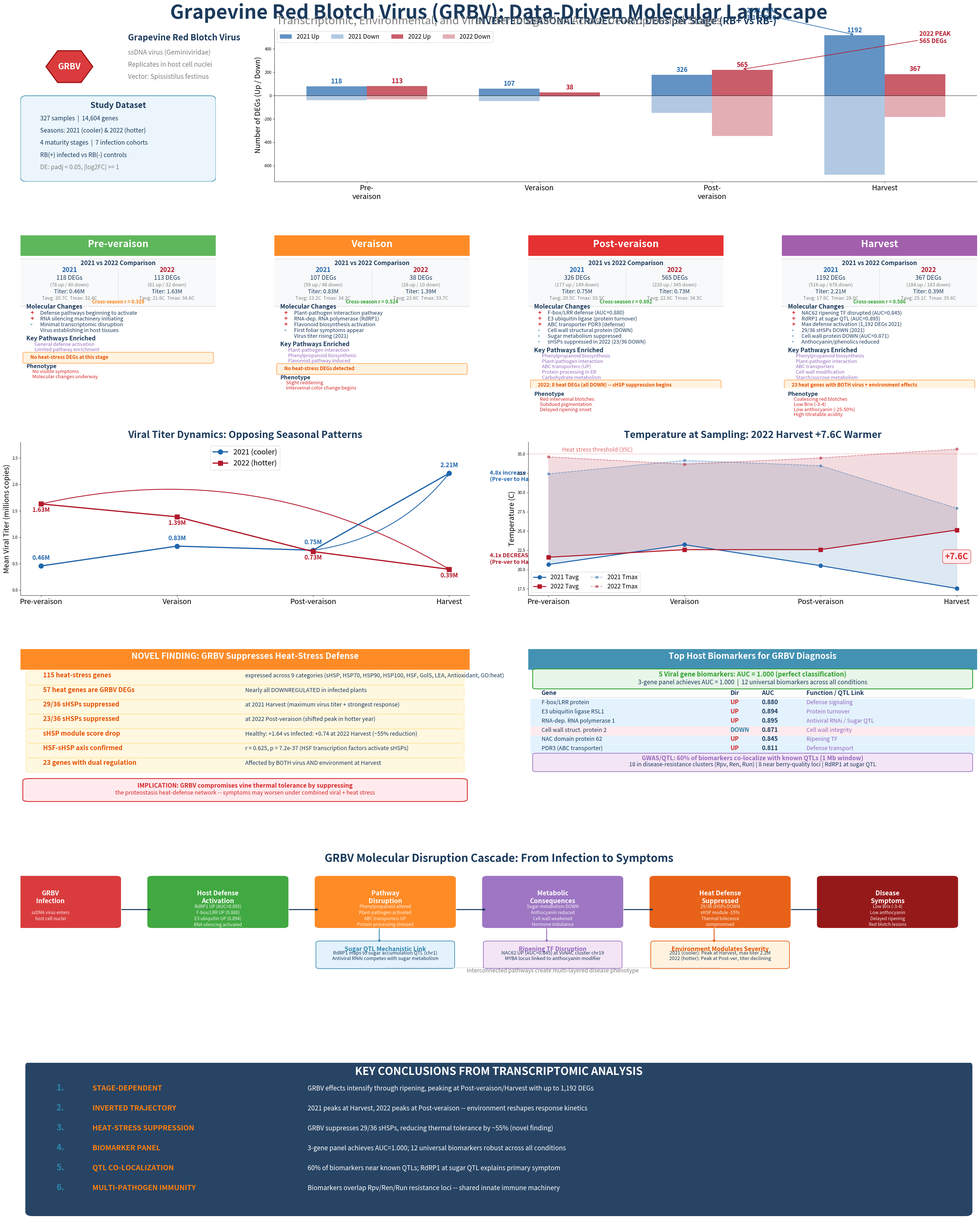

Write the Python code that produced this figure. (Note: this script raises an exception after producing the figure.)
#!/usr/bin/env python3
"""
GRBV Biology Diagram — Data-Driven Infographic
Comprehensive visualization of GRBV infection effects across developmental stages,
based on actual transcriptomics, viral titer, and environmental data.
"""

import matplotlib
matplotlib.use('Agg')
import matplotlib.pyplot as plt
import matplotlib.patches as mpatches
from matplotlib.patches import FancyBboxPatch, FancyArrowPatch, Arc, Circle, Wedge
from matplotlib.lines import Line2D
import matplotlib.patheffects as pe
import numpy as np

# ============================================================
# DATA (exact values from analysis)
# ============================================================
stages = ['Pre-veraison', 'Veraison', 'Post-veraison', 'Harvest']

data_2021 = {
    'Pre-veraison':  {'date': 'Aug 2', 'Tavg': 20.66, 'Tmax': 32.43, 'titer': 456885,
                      'DEGs': 118, 'up': 78, 'down': 40, 'heat_DEGs': 0},
    'Veraison':      {'date': 'Aug 16', 'Tavg': 23.23, 'Tmax': 34.18, 'titer': 831813,
                      'DEGs': 107, 'up': 59, 'down': 48, 'heat_DEGs': 0},
    'Post-veraison': {'date': 'Sep 9', 'Tavg': 20.50, 'Tmax': 33.48, 'titer': 754656,
                      'DEGs': 326, 'up': 177, 'down': 149, 'heat_DEGs': 0},
    'Harvest':       {'date': 'Sep 21', 'Tavg': 17.55, 'Tmax': 27.96, 'titer': 2210531,
                      'DEGs': 1192, 'up': 516, 'down': 676, 'heat_DEGs': 0},
}

data_2022 = {
    'Pre-veraison':  {'date': 'Jul 28', 'Tavg': 21.60, 'Tmax': 34.63, 'titer': 1629971,
                      'DEGs': 113, 'up': 81, 'down': 32, 'heat_DEGs': 0},
    'Veraison':      {'date': 'Aug 9', 'Tavg': 22.58, 'Tmax': 33.68, 'titer': 1386813,
                      'DEGs': 38, 'up': 28, 'down': 10, 'heat_DEGs': 0},
    'Post-veraison': {'date': 'Aug 24', 'Tavg': 22.59, 'Tmax': 34.50, 'titer': 728816,
                      'DEGs': 565, 'up': 220, 'down': 345, 'heat_DEGs': 8},
    'Harvest':       {'date': 'Sep 13', 'Tavg': 25.13, 'Tmax': 35.64, 'titer': 393267,
                      'DEGs': 367, 'up': 184, 'down': 183, 'heat_DEGs': 13},
}

cross_season_r = {'Pre-veraison': 0.329, 'Veraison': 0.524,
                  'Post-veraison': 0.692, 'Harvest': 0.586}

# Heat stress from heat_stress_signatures.py
heat_stress_summary = {
    'total_heat_genes': 115,
    'sHSPs_down_2021_Harvest': '29/36',
    'sHSPs_down_2022_PostVer': '23/36',
    'sHSP_module_healthy_2022H': '+1.64',
    'sHSP_module_infected_2022H': '+0.74',
    'HSF_sHSP_corr': 'r=0.625',
    'genes_both_virus_env_Harvest': 23,
}

biomarkers = [
    ('F-box/LRR protein', 'UP', 0.880, 'Defense signaling'),
    ('E3 ubiquitin ligase RSL1', 'UP', 0.894, 'Protein turnover'),
    ('RNA-dep. RNA polymerase 1', 'UP', 0.895, 'Antiviral RNAi / Sugar QTL'),
    ('Cell wall struct. protein 2', 'DOWN', 0.871, 'Cell wall integrity'),
    ('NAC domain protein 62', 'UP', 0.845, 'Ripening TF'),
    ('PDR3 (ABC transporter)', 'UP', 0.811, 'Defense transport'),
]

# ============================================================
# COLOR PALETTE
# ============================================================
C_DARK = '#1B3A5C'
C_BLUE = '#2E86AB'
C_RED = '#D62728'
C_GREEN = '#2CA02C'
C_ORANGE = '#FF7F0E'
C_PURPLE = '#9467BD'
C_TEAL = '#17BECF'
C_PINK = '#E377C2'
C_GOLD = '#BCBD22'
C_GRAY = '#7F7F7F'
C_LGRAY = '#D0D0D0'
C_VLGRAY = '#F5F5F5'

stage_colors = {
    'Pre-veraison': '#4DAF4A',
    'Veraison': '#FF7F0E',
    'Post-veraison': '#E41A1C',
    'Harvest': '#984EA3',
}
season_colors = {'2021': '#2166AC', '2022': '#B2182B'}

# ============================================================
# FIGURE SETUP
# ============================================================
fig = plt.figure(figsize=(36, 44))
fig.patch.set_facecolor('white')

# Main title
fig.text(0.5, 0.975, 'Grapevine Red Blotch Virus (GRBV): Data-Driven Molecular Landscape',
         fontsize=48, fontweight='bold', ha='center', va='top', color=C_DARK,
         fontfamily='sans-serif')
fig.text(0.5, 0.965, 'Transcriptomic, Environmental, and Viral Titer Integration Across Developmental Stages',
         fontsize=27, ha='center', va='top', color=C_GRAY, fontfamily='sans-serif')

# ============================================================
# PANEL LAYOUT (GridSpec)
# ============================================================
from matplotlib.gridspec import GridSpec
gs_main = GridSpec(6, 4, figure=fig, hspace=0.35, wspace=0.3,
                   left=0.04, right=0.96, top=0.955, bottom=0.02)

# ============================================================
# PANEL 1: Central GRBV Information (top-left)
# ============================================================
ax_info = fig.add_subplot(gs_main[0, 0])
ax_info.set_xlim(0, 10)
ax_info.set_ylim(0, 10)
ax_info.axis('off')

# Virus icon (hexagon)
hex_x = 2.5
hex_y = 7.5
hex_r = 1.2
angles = np.linspace(0, 2 * np.pi, 7)
hex_pts = np.column_stack([hex_x + hex_r * np.cos(angles), hex_y + hex_r * np.sin(angles)])
virus_hex = plt.Polygon(hex_pts, closed=True, facecolor=C_RED, edgecolor='#8B0000',
                         linewidth=2.5, alpha=0.9, zorder=5)
ax_info.add_patch(virus_hex)
ax_info.text(hex_x, hex_y, 'GRBV', fontsize=21, fontweight='bold', color='white',
             ha='center', va='center', zorder=6)

ax_info.text(5.5, 9.2, 'Grapevine Red Blotch Virus', fontsize=21, fontweight='bold', color=C_DARK)
ax_info.text(5.5, 8.3, 'ssDNA virus (Geminiviridae)', fontsize=16, color=C_GRAY)
ax_info.text(5.5, 7.5, 'Replicates in host cell nuclei', fontsize=16, color=C_GRAY)
ax_info.text(5.5, 6.7, 'Vector: Spissistilus festinus', fontsize=16, color=C_GRAY, style='italic')

# Dataset box
rect = FancyBboxPatch((0.3, 0.3), 9.4, 5.0, boxstyle="round,pad=0.3",
                        facecolor='#EBF5FB', edgecolor=C_BLUE, linewidth=1.5)
ax_info.add_patch(rect)
ax_info.text(5, 4.8, 'Study Dataset', fontsize=20, fontweight='bold', color=C_DARK, ha='center')
ax_info.text(1, 4.0, '327 samples  |  14,604 genes', fontsize=15, color=C_DARK)
ax_info.text(1, 3.2, 'Seasons: 2021 (cooler) & 2022 (hotter)', fontsize=15, color=C_DARK)
ax_info.text(1, 2.4, '4 maturity stages  |  7 infection cohorts', fontsize=15, color=C_DARK)
ax_info.text(1, 1.6, 'RB(+) infected vs RB(-) controls', fontsize=15, color=C_DARK)
ax_info.text(1, 0.8, 'DE: padj < 0.05, |log2FC| >= 1', fontsize=15, color=C_GRAY)

# ============================================================
# PANEL 2: DEG Trajectory (top, center-right, spanning 3 cols)
# ============================================================
ax_deg = fig.add_subplot(gs_main[0, 1:])
x_pos = np.arange(4)
width = 0.35

# 2021
bars_21_up = ax_deg.bar(x_pos - width/2, [data_2021[s]['up'] for s in stages],
                         width, label='2021 Up', color=season_colors['2021'], alpha=0.7)
bars_21_dn = ax_deg.bar(x_pos - width/2, [-data_2021[s]['down'] for s in stages],
                         width, label='2021 Down', color=season_colors['2021'], alpha=0.35)

# 2022
bars_22_up = ax_deg.bar(x_pos + width/2, [data_2022[s]['up'] for s in stages],
                         width, label='2022 Up', color=season_colors['2022'], alpha=0.7)
bars_22_dn = ax_deg.bar(x_pos + width/2, [-data_2022[s]['down'] for s in stages],
                         width, label='2022 Down', color=season_colors['2022'], alpha=0.35)

# Total DEG labels
for i, s in enumerate(stages):
    ax_deg.text(i - width/2, data_2021[s]['up'] + 25,
                f"{data_2021[s]['DEGs']}", fontsize=16, fontweight='bold',
                ha='center', color=season_colors['2021'])
    ax_deg.text(i + width/2, data_2022[s]['up'] + 25,
                f"{data_2022[s]['DEGs']}", fontsize=16, fontweight='bold',
                ha='center', color=season_colors['2022'])

# Highlight peaks
ax_deg.annotate('2021 PEAK\n1,192 DEGs', xy=(3 - width/2, 520), xytext=(2.2, 650),
                fontsize=15, fontweight='bold', color=season_colors['2021'],
                arrowprops=dict(arrowstyle='->', color=season_colors['2021'], lw=1.5))
ax_deg.annotate('2022 PEAK\n565 DEGs', xy=(2 + width/2, 225), xytext=(3.2, 450),
                fontsize=15, fontweight='bold', color=season_colors['2022'],
                arrowprops=dict(arrowstyle='->', color=season_colors['2022'], lw=1.5))

ax_deg.axhline(0, color='black', linewidth=0.8)
ax_deg.set_xticks(x_pos)
ax_deg.set_xticklabels([s.replace('-', '-\n') for s in stages], fontsize=18)
ax_deg.set_ylabel('Number of DEGs (Up / Down)', fontsize=18)
ax_deg.set_title('INVERTED SEASONAL TRAJECTORY: DEGs per Stage (RB+ vs RB-)',
                  fontsize=24, fontweight='bold', color=C_DARK, pad=10)
ax_deg.legend(fontsize=15, ncol=4, loc='upper left')
ax_deg.spines['top'].set_visible(False)
ax_deg.spines['right'].set_visible(False)

# ============================================================
# PANELS 3-6: FOUR STAGE DETAIL BOXES (Row 1-2)
# ============================================================
def draw_stage_panel(ax, stage, d21, d22, pathways, molecular_changes, symptoms, heat_info, color):
    ax.set_xlim(0, 10)
    ax.set_ylim(0, 10)
    ax.axis('off')

    # Title bar
    rect = FancyBboxPatch((0, 8.8), 10, 1.2, boxstyle="round,pad=0.15",
                            facecolor=color, edgecolor='none', alpha=0.9)
    ax.add_patch(rect)
    ax.text(5, 9.4, stage, fontsize=24, fontweight='bold', color='white', ha='center', va='center')

    y = 8.4

    # Season comparison box
    rect2 = FancyBboxPatch((0.1, 5.5), 9.8, 2.8, boxstyle="round,pad=0.15",
                             facecolor='#F8F9FA', edgecolor=C_LGRAY, linewidth=1)
    ax.add_patch(rect2)

    ax.text(5, 8.05, '2021 vs 2022 Comparison', fontsize=15, fontweight='bold',
            color=C_DARK, ha='center')

    # 2021 column
    ax.text(2.5, 7.6, '2021', fontsize=16, fontweight='bold', color=season_colors['2021'], ha='center')
    ax.text(2.5, 7.1, f"{d21['DEGs']} DEGs", fontsize=15, color=C_DARK, ha='center')
    ax.text(2.5, 6.65, f"({d21['up']} up / {d21['down']} down)", fontsize=12, color=C_GRAY, ha='center')
    ax.text(2.5, 6.2, f"Titer: {d21['titer']/1e6:.2f}M", fontsize=14, color=C_DARK, ha='center')
    ax.text(2.5, 5.8, f"Tavg: {d21['Tavg']:.1f}C  Tmax: {d21['Tmax']:.1f}C",
            fontsize=12, color=C_GRAY, ha='center')

    # Divider
    ax.plot([5, 5], [5.7, 7.8], color=C_LGRAY, linewidth=1, linestyle='--')

    # 2022 column
    ax.text(7.5, 7.6, '2022', fontsize=16, fontweight='bold', color=season_colors['2022'], ha='center')
    ax.text(7.5, 7.1, f"{d22['DEGs']} DEGs", fontsize=15, color=C_DARK, ha='center')
    ax.text(7.5, 6.65, f"({d22['up']} up / {d22['down']} down)", fontsize=12, color=C_GRAY, ha='center')
    ax.text(7.5, 6.2, f"Titer: {d22['titer']/1e6:.2f}M", fontsize=14, color=C_DARK, ha='center')
    ax.text(7.5, 5.8, f"Tavg: {d22['Tavg']:.1f}C  Tmax: {d22['Tmax']:.1f}C",
            fontsize=12, color=C_GRAY, ha='center')

    # Cross-season r
    r_val = cross_season_r[stage]
    r_color = C_GREEN if r_val > 0.5 else C_ORANGE if r_val > 0.3 else C_RED
    ax.text(5, 5.55, f"Cross-season r = {r_val:.3f}", fontsize=12, fontweight='bold',
            color=r_color, ha='center', style='italic')

    # Molecular changes
    y = 5.2
    ax.text(0.3, y, 'Molecular Changes', fontsize=15, fontweight='bold', color=C_DARK)
    for change in molecular_changes:
        y -= 0.38
        direction = change[0]
        text = change[1:]
        d_color = C_RED if direction == '+' else C_BLUE if direction == '-' else C_GRAY
        ax.text(0.5, y, direction, fontsize=15, fontweight='bold', color=d_color)
        ax.text(1.0, y, text, fontsize=13, color=C_DARK)

    # Pathways box
    y -= 0.55
    ax.text(0.3, y, 'Key Pathways Enriched', fontsize=15, fontweight='bold', color=C_DARK)
    for pw in pathways:
        y -= 0.35
        ax.text(0.6, y, '  ' + pw, fontsize=12, color=C_PURPLE)

    # Heat stress info
    if heat_info:
        y -= 0.55
        rect_h = FancyBboxPatch((0.2, y - 0.15), 9.6, 0.55, boxstyle="round,pad=0.08",
                                  facecolor='#FFF3E0', edgecolor=C_ORANGE, linewidth=1)
        ax.add_patch(rect_h)
        ax.text(0.5, y + 0.05, heat_info, fontsize=12, fontweight='bold', color='#E65100')

    # Symptoms
    if symptoms:
        y -= 0.55
        ax.text(0.3, y, 'Phenotype', fontsize=14, fontweight='bold', color=C_DARK)
        for sym in symptoms:
            y -= 0.33
            ax.text(0.6, y, sym, fontsize=12, color=C_RED)


# Stage 1: Pre-veraison
ax_s1 = fig.add_subplot(gs_main[1, 0])
draw_stage_panel(ax_s1, 'Pre-veraison', data_2021['Pre-veraison'], data_2022['Pre-veraison'],
    pathways=['General defense activation', 'Limited pathway enrichment'],
    molecular_changes=[
        '+Defense pathways beginning to activate',
        '+RNA silencing machinery initiating',
        '-Minimal transcriptomic disruption',
        ' Virus establishing in host tissues',
    ],
    symptoms=['No visible symptoms', 'Molecular changes underway'],
    heat_info='No heat-stress DEGs at this stage',
    color=stage_colors['Pre-veraison'])

# Stage 2: Veraison
ax_s2 = fig.add_subplot(gs_main[1, 1])
draw_stage_panel(ax_s2, 'Veraison', data_2021['Veraison'], data_2022['Veraison'],
    pathways=['Plant-pathogen interaction', 'Phenylpropanoid biosynthesis', 'Flavonoid pathway induced'],
    molecular_changes=[
        '+Plant-pathogen interaction pathway',
        '+RNA-dep. RNA polymerase (RdRP1)',
        '+Flavonoid biosynthesis activation',
        '-First foliar symptoms appear',
        ' Virus titer rising (2021)',
    ],
    symptoms=['Slight reddening', 'Interveinal color change begins'],
    heat_info='No heat-stress DEGs detected',
    color=stage_colors['Veraison'])

# Stage 3: Post-veraison
ax_s3 = fig.add_subplot(gs_main[1, 2])
draw_stage_panel(ax_s3, 'Post-veraison', data_2021['Post-veraison'], data_2022['Post-veraison'],
    pathways=['Phenylpropanoid biosynthesis', 'Plant-pathogen interaction',
             'ABC transporters (UP)', 'Protein processing in ER', 'Carbohydrate metabolism'],
    molecular_changes=[
        '+F-box/LRR defense (AUC=0.880)',
        '+E3 ubiquitin ligase (protein turnover)',
        '+ABC transporter PDR3 (defense)',
        '-Cell wall structural protein (DOWN)',
        '-Sugar metabolism suppressed',
        '-sHSPs suppressed in 2022 (23/36 DOWN)',
    ],
    symptoms=['Red interveinal blotches', 'Subdued pigmentation',
             'Delayed ripening onset'],
    heat_info='2022: 8 heat DEGs (all DOWN) -- sHSP suppression begins',
    color=stage_colors['Post-veraison'])

# Stage 4: Harvest
ax_s4 = fig.add_subplot(gs_main[1, 3])
draw_stage_panel(ax_s4, 'Harvest', data_2021['Harvest'], data_2022['Harvest'],
    pathways=['Phenylpropanoid biosynthesis', 'Plant-pathogen interaction',
             'ABC transporters', 'Cell wall modification', 'Starch/sucrose metabolism'],
    molecular_changes=[
        '+NAC62 ripening TF disrupted (AUC=0.845)',
        '+RdRP1 at sugar QTL (AUC=0.895)',
        '+Max defense activation (1,192 DEGs 2021)',
        '-29/36 sHSPs DOWN (2021)',
        '-Cell wall protein DOWN (AUC=0.871)',
        '-Anthocyanin/phenolics reduced',
    ],
    symptoms=['Coalescing red blotches', 'Low Brix (-3-4)',
             'Low anthocyanin (-25-50%)', 'High titratable acidity'],
    heat_info='23 heat genes with BOTH virus + environment effects',
    color=stage_colors['Harvest'])

# ============================================================
# PANEL: VIRAL TITER DYNAMICS (Row 2, left half)
# ============================================================
ax_titer = fig.add_subplot(gs_main[2, :2])

x = np.arange(4)
titer_21 = [data_2021[s]['titer']/1e6 for s in stages]
titer_22 = [data_2022[s]['titer']/1e6 for s in stages]

ax_titer.plot(x, titer_21, 'o-', color=season_colors['2021'], linewidth=3, markersize=12,
              label='2021 (cooler)', zorder=5)
ax_titer.plot(x, titer_22, 's-', color=season_colors['2022'], linewidth=3, markersize=12,
              label='2022 (hotter)', zorder=5)

for i, s in enumerate(stages):
    ax_titer.annotate(f'{titer_21[i]:.2f}M', (i, titer_21[i]),
                       textcoords="offset points", xytext=(0, 15),
                       fontsize=15, fontweight='bold', color=season_colors['2021'], ha='center')
    ax_titer.annotate(f'{titer_22[i]:.2f}M', (i, titer_22[i]),
                       textcoords="offset points", xytext=(0, -20),
                       fontsize=15, fontweight='bold', color=season_colors['2022'], ha='center')

# Arrows showing direction
ax_titer.annotate('', xy=(3, titer_21[3]), xytext=(2, titer_21[2]),
                   arrowprops=dict(arrowstyle='->', color=season_colors['2021'],
                                   lw=2, connectionstyle='arc3,rad=0.2'))
ax_titer.annotate('', xy=(3, titer_22[3]), xytext=(0, titer_22[0]),
                   arrowprops=dict(arrowstyle='->', color=season_colors['2022'],
                                   lw=2, connectionstyle='arc3,rad=-0.2'))

ax_titer.text(3.3, titer_21[3] - 0.15, '4.8x increase\n(Pre-ver to Harvest)',
              fontsize=14, color=season_colors['2021'], fontweight='bold')
ax_titer.text(3.3, titer_22[3] + 0.1, '4.1x DECREASE\n(Pre-ver to Harvest)',
              fontsize=14, color=season_colors['2022'], fontweight='bold')

ax_titer.set_xticks(x)
ax_titer.set_xticklabels(stages, fontsize=18)
ax_titer.set_ylabel('Mean Viral Titer (millions copies)', fontsize=18)
ax_titer.set_title('Viral Titer Dynamics: Opposing Seasonal Patterns',
                    fontsize=24, fontweight='bold', color=C_DARK, pad=10)
ax_titer.legend(fontsize=18, loc='upper center')
ax_titer.spines['top'].set_visible(False)
ax_titer.spines['right'].set_visible(False)
ax_titer.set_ylim(-0.1, 2.8)

# ============================================================
# PANEL: TEMPERATURE OVERLAY (Row 2, right half)
# ============================================================
ax_temp = fig.add_subplot(gs_main[2, 2:])

tavg_21 = [data_2021[s]['Tavg'] for s in stages]
tavg_22 = [data_2022[s]['Tavg'] for s in stages]
tmax_21 = [data_2021[s]['Tmax'] for s in stages]
tmax_22 = [data_2022[s]['Tmax'] for s in stages]

ax_temp.fill_between(x, tavg_21, tmax_21, alpha=0.15, color=season_colors['2021'])
ax_temp.fill_between(x, tavg_22, tmax_22, alpha=0.15, color=season_colors['2022'])
ax_temp.plot(x, tavg_21, 'o-', color=season_colors['2021'], linewidth=2.5, markersize=10, label='2021 Tavg')
ax_temp.plot(x, tavg_22, 's-', color=season_colors['2022'], linewidth=2.5, markersize=10, label='2022 Tavg')
ax_temp.plot(x, tmax_21, 'o--', color=season_colors['2021'], linewidth=1.5, markersize=6, alpha=0.5, label='2021 Tmax')
ax_temp.plot(x, tmax_22, 's--', color=season_colors['2022'], linewidth=1.5, markersize=6, alpha=0.5, label='2022 Tmax')

# Highlight Harvest temperature difference
ax_temp.annotate(f'+{tavg_22[3]-tavg_21[3]:.1f}C', xy=(3, (tavg_21[3]+tavg_22[3])/2),
                 fontsize=21, fontweight='bold', color=C_RED, ha='center',
                 bbox=dict(boxstyle='round,pad=0.3', facecolor='#FFEBEE', edgecolor=C_RED))

# 35C heat stress threshold
ax_temp.axhline(35, color=C_RED, linestyle=':', linewidth=1.5, alpha=0.6)
ax_temp.text(0.1, 35.3, 'Heat stress threshold (35C)', fontsize=14, color=C_RED, alpha=0.7)

ax_temp.set_xticks(x)
ax_temp.set_xticklabels(stages, fontsize=18)
ax_temp.set_ylabel('Temperature (C)', fontsize=18)
ax_temp.set_title('Temperature at Sampling: 2022 Harvest +7.6C Warmer',
                    fontsize=24, fontweight='bold', color=C_DARK, pad=10)
ax_temp.legend(fontsize=15, ncol=2)
ax_temp.spines['top'].set_visible(False)
ax_temp.spines['right'].set_visible(False)

# ============================================================
# PANEL: HEAT-STRESS SUPPRESSION (Row 3, left half)
# ============================================================
ax_heat = fig.add_subplot(gs_main[3, :2])
ax_heat.set_xlim(0, 10)
ax_heat.set_ylim(0, 10)
ax_heat.axis('off')

# Title
rect_t = FancyBboxPatch((0, 8.8), 10, 1.2, boxstyle="round,pad=0.15",
                          facecolor=C_ORANGE, edgecolor='none', alpha=0.9)
ax_heat.add_patch(rect_t)
ax_heat.text(5, 9.35, 'NOVEL FINDING: GRBV Suppresses Heat-Stress Defense',
             fontsize=21, fontweight='bold', color='white', ha='center')

# Content
y = 8.3
items = [
    ('115 heat-stress genes', 'expressed across 9 categories (sHSP, HSP70, HSP90, HSP100, HSF, GolS, LEA, Antioxidant, GO:heat)'),
    ('57 heat genes are GRBV DEGs', 'Nearly all DOWNREGULATED in infected plants'),
    ('29/36 sHSPs suppressed', 'at 2021 Harvest (maximum virus titer + strongest response)'),
    ('23/36 sHSPs suppressed', 'at 2022 Post-veraison (shifted peak in hotter year)'),
    ('sHSP module score drop', 'Healthy: +1.64 vs Infected: +0.74 at 2022 Harvest (~55% reduction)'),
    ('HSF-sHSP axis confirmed', 'r = 0.625, p = 7.2e-37 (HSF transcription factors activate sHSPs)'),
    ('23 genes with dual regulation', 'Affected by BOTH virus AND environment at Harvest'),
]

for num_str, detail in items:
    rect_item = FancyBboxPatch((0.2, y - 0.55), 9.6, 0.75, boxstyle="round,pad=0.08",
                                facecolor='#FFF8E1', edgecolor='#FFE082', linewidth=0.8)
    ax_heat.add_patch(rect_item)
    ax_heat.text(0.5, y - 0.15, num_str, fontsize=16, fontweight='bold', color='#E65100')
    ax_heat.text(5.0, y - 0.15, detail, fontsize=14, color=C_DARK)
    y -= 0.95

# Implication box
rect_imp = FancyBboxPatch((0.2, 0.2), 9.6, 1.2, boxstyle="round,pad=0.15",
                            facecolor='#FFEBEE', edgecolor=C_RED, linewidth=2)
ax_heat.add_patch(rect_imp)
ax_heat.text(5, 0.95, 'IMPLICATION: GRBV compromises vine thermal tolerance by suppressing', fontsize=15,
             fontweight='bold', color=C_RED, ha='center')
ax_heat.text(5, 0.5, 'the proteostasis heat-defense network -- symptoms may worsen under combined viral + heat stress',
             fontsize=14, color=C_RED, ha='center')

# ============================================================
# PANEL: TOP BIOMARKERS (Row 3, right half)
# ============================================================
ax_bio = fig.add_subplot(gs_main[3, 2:])
ax_bio.set_xlim(0, 10)
ax_bio.set_ylim(0, 10)
ax_bio.axis('off')

rect_t2 = FancyBboxPatch((0, 8.8), 10, 1.2, boxstyle="round,pad=0.15",
                           facecolor=C_BLUE, edgecolor='none', alpha=0.9)
ax_bio.add_patch(rect_t2)
ax_bio.text(5, 9.35, 'Top Host Biomarkers for GRBV Diagnosis',
            fontsize=21, fontweight='bold', color='white', ha='center')

# 3-gene panel highlight
rect_panel = FancyBboxPatch((0.2, 7.5), 9.6, 1.1, boxstyle="round,pad=0.1",
                              facecolor='#E8F5E9', edgecolor=C_GREEN, linewidth=2)
ax_bio.add_patch(rect_panel)
ax_bio.text(5, 8.2, '5 Viral gene biomarkers: AUC = 1.000 (perfect classification)',
            fontsize=16, fontweight='bold', color=C_GREEN, ha='center')
ax_bio.text(5, 7.7, '3-gene panel achieves AUC = 1.000  |  12 universal biomarkers across all conditions',
            fontsize=15, color=C_DARK, ha='center')

# Biomarker table
y = 7.0
# Header
ax_bio.text(0.3, y, 'Gene', fontsize=15, fontweight='bold', color=C_DARK)
ax_bio.text(4.5, y, 'Dir', fontsize=15, fontweight='bold', color=C_DARK)
ax_bio.text(5.2, y, 'AUC', fontsize=15, fontweight='bold', color=C_DARK)
ax_bio.text(6.2, y, 'Function / QTL Link', fontsize=15, fontweight='bold', color=C_DARK)
ax_bio.plot([0.3, 9.7], [y - 0.15, y - 0.15], color=C_LGRAY, linewidth=1)

for name, direction, auc, function in biomarkers:
    y -= 0.6
    bg_color = '#FFEBEE' if direction == 'DOWN' else '#E3F2FD'
    rect_row = FancyBboxPatch((0.1, y - 0.2), 9.8, 0.5, boxstyle="round,pad=0.05",
                                facecolor=bg_color, edgecolor='none')
    ax_bio.add_patch(rect_row)
    ax_bio.text(0.3, y, name, fontsize=14, color=C_DARK)
    dir_color = C_RED if direction == 'UP' else C_BLUE
    ax_bio.text(4.5, y, direction, fontsize=15, fontweight='bold', color=dir_color)
    ax_bio.text(5.2, y, f'{auc:.3f}', fontsize=15, fontweight='bold', color=C_DARK)
    ax_bio.text(6.2, y, function, fontsize=14, color=C_PURPLE)

# QTL summary
y -= 0.8
rect_qtl = FancyBboxPatch((0.2, y - 0.5), 9.6, 1.0, boxstyle="round,pad=0.1",
                            facecolor='#F3E5F5', edgecolor=C_PURPLE, linewidth=1.5)
ax_bio.add_patch(rect_qtl)
ax_bio.text(5, y + 0.15, 'GWAS/QTL: 60% of biomarkers co-localize with known QTLs (1 Mb window)',
            fontsize=15, fontweight='bold', color=C_PURPLE, ha='center')
ax_bio.text(5, y - 0.25, '18 in disease-resistance clusters (Rpv, Ren, Run) | 8 near berry-quality loci | RdRP1 at sugar QTL',
            fontsize=14, color=C_DARK, ha='center')

# ============================================================
# PANEL: MOLECULAR PATHWAY FLOW (Row 4, full width)
# ============================================================
ax_flow = fig.add_subplot(gs_main[4, :])
ax_flow.set_xlim(0, 40)
ax_flow.set_ylim(0, 10)
ax_flow.axis('off')

ax_flow.text(20, 9.6, 'GRBV Molecular Disruption Cascade: From Infection to Symptoms',
             fontsize=27, fontweight='bold', color=C_DARK, ha='center')

# Flow boxes
boxes = [
    (1, 6.5, 'GRBV\nInfection', C_RED, 'white',
     'ssDNA virus enters\nhost cell nuclei'),
    (8, 6.5, 'Host Defense\nActivation', C_GREEN, 'white',
     'RdRP1 UP (AUC=0.895)\nF-box/LRR UP (0.880)\nE3 ubiquitin UP (0.894)\nRNA silencing activated'),
    (15, 6.5, 'Pathway\nDisruption', C_ORANGE, 'white',
     'Phenylpropanoid altered\nPlant-pathogen activated\nABC transporters UP\nProtein processing stressed'),
    (22, 6.5, 'Metabolic\nConsequences', C_PURPLE, 'white',
     'Sugar metabolism DOWN\nAnthocyanin reduced\nCell wall weakened\nHormone imbalance'),
    (29, 6.5, 'Heat Defense\nSuppressed', '#E65100', 'white',
     '29/36 sHSPs DOWN\nsHSP module -55%\nThermal tolerance\ncompromised'),
    (36, 6.5, 'Disease\nSymptoms', '#8B0000', 'white',
     'Low Brix (-3-4)\nLow anthocyanin\nDelayed ripening\nRed blotch lesions'),
]

for bx, by, title, bg, fg, detail in boxes:
    rect = FancyBboxPatch((bx - 2.5, by - 1.0), 5.5, 3.0, boxstyle="round,pad=0.2",
                            facecolor=bg, edgecolor='none', alpha=0.9)
    ax_flow.add_patch(rect)
    ax_flow.text(bx + 0.25, by + 0.8, title, fontsize=16, fontweight='bold',
                 color=fg, ha='center', va='center')
    ax_flow.text(bx + 0.25, by - 0.4, detail, fontsize=11, color='white',
                 ha='center', va='center', alpha=0.9, linespacing=1.3)

# Arrows between boxes
for i in range(5):
    x1 = boxes[i][0] + 3.2
    x2 = boxes[i + 1][0] - 2.5
    ax_flow.annotate('', xy=(x2, 6.5), xytext=(x1, 6.5),
                     arrowprops=dict(arrowstyle='->', color=C_DARK, lw=2.5))

# NAC/MYB branch
ax_flow.annotate('', xy=(22, 4.3), xytext=(22, 5.3),
                 arrowprops=dict(arrowstyle='->', color=C_PURPLE, lw=2))
rect_nac = FancyBboxPatch((19.5, 2.8), 5.5, 1.5, boxstyle="round,pad=0.15",
                            facecolor='#F3E5F5', edgecolor=C_PURPLE, linewidth=1.5)
ax_flow.add_patch(rect_nac)
ax_flow.text(22.25, 3.8, 'Ripening TF Disruption', fontsize=15, fontweight='bold', color=C_PURPLE, ha='center')
ax_flow.text(22.25, 3.2, 'NAC62 UP (AUC=0.845) at VvNAC cluster chr19\nMYBA locus linked to anthocyanin modifier',
             fontsize=12, color=C_DARK, ha='center')

# Sugar QTL branch
ax_flow.annotate('', xy=(15, 4.3), xytext=(15, 5.3),
                 arrowprops=dict(arrowstyle='->', color=C_BLUE, lw=2))
rect_sugar = FancyBboxPatch((12.5, 2.8), 5.5, 1.5, boxstyle="round,pad=0.15",
                              facecolor='#E3F2FD', edgecolor=C_BLUE, linewidth=1.5)
ax_flow.add_patch(rect_sugar)
ax_flow.text(15.25, 3.8, 'Sugar QTL Mechanistic Link', fontsize=15, fontweight='bold', color=C_BLUE, ha='center')
ax_flow.text(15.25, 3.2, 'RdRP1 maps to sugar accumulation QTL (chr1)\nAntiviral RNAi competes with sugar metabolism',
             fontsize=12, color=C_DARK, ha='center')

# Env modulation branch
ax_flow.annotate('', xy=(29, 4.3), xytext=(29, 5.3),
                 arrowprops=dict(arrowstyle='->', color='#E65100', lw=2))
rect_env = FancyBboxPatch((26.5, 2.8), 5.5, 1.5, boxstyle="round,pad=0.15",
                            facecolor='#FFF3E0', edgecolor='#E65100', linewidth=1.5)
ax_flow.add_patch(rect_env)
ax_flow.text(29.25, 3.8, 'Environment Modulates Severity', fontsize=15, fontweight='bold', color='#E65100', ha='center')
ax_flow.text(29.25, 3.2, '2021 (cooler): Peak at Harvest, max titer 2.2M\n2022 (hotter): Peak at Post-ver, titer declining',
             fontsize=12, color=C_DARK, ha='center')

# Bottom connection line
ax_flow.plot([15.25, 29.25], [2.7, 2.7], color=C_LGRAY, linewidth=1.5, linestyle='--')
ax_flow.text(22.25, 2.4, 'Interconnected pathways create multi-layered disease phenotype',
             fontsize=14, color=C_GRAY, ha='center', style='italic')

# ============================================================
# PANEL: KEY CONCLUSIONS (Row 5, full width)
# ============================================================
ax_conc = fig.add_subplot(gs_main[5, :])
ax_conc.set_xlim(0, 40)
ax_conc.set_ylim(0, 10)
ax_conc.axis('off')

rect_c = FancyBboxPatch((0.5, 0.3), 39, 9.5, boxstyle="round,pad=0.3",
                          facecolor=C_DARK, edgecolor='none', alpha=0.95)
ax_conc.add_patch(rect_c)

ax_conc.text(20, 9.2, 'KEY CONCLUSIONS FROM TRANSCRIPTOMIC ANALYSIS',
             fontsize=27, fontweight='bold', color='white', ha='center')

conclusions = [
    ('1.', 'STAGE-DEPENDENT', 'GRBV effects intensify through ripening, peaking at Post-veraison/Harvest with up to 1,192 DEGs'),
    ('2.', 'INVERTED TRAJECTORY', '2021 peaks at Harvest, 2022 peaks at Post-veraison -- environment reshapes response kinetics'),
    ('3.', 'HEAT-STRESS SUPPRESSION', 'GRBV suppresses 29/36 sHSPs, reducing thermal tolerance by ~55% (novel finding)'),
    ('4.', 'BIOMARKER PANEL', '3-gene panel achieves AUC=1.000; 12 universal biomarkers robust across all conditions'),
    ('5.', 'QTL CO-LOCALIZATION', '60% of biomarkers near known QTLs; RdRP1 at sugar QTL explains primary symptom'),
    ('6.', 'MULTI-PATHOGEN IMMUNITY', 'Biomarkers overlap Rpv/Ren/Run resistance loci -- shared innate immune machinery'),
]

y = 8.2
for num, title, text in conclusions:
    ax_conc.text(1.5, y, num, fontsize=21, fontweight='bold', color=C_BLUE)
    ax_conc.text(3, y, title, fontsize=18, fontweight='bold', color=C_ORANGE)
    ax_conc.text(12, y, text, fontsize=16, color='white')
    y -= 1.3

# ============================================================
# SAVE
# ============================================================
output_path = '/Users/prempratapsingh/Data_Analysis/36_GRBV_biology_diagram.png'
plt.savefig(output_path, dpi=300, bbox_inches='tight', facecolor='white')
plt.close()
print(f'Saved: {output_path}')

# Also save high-res version
output_hires = '/Users/prempratapsingh/Data_Analysis/36_GRBV_biology_diagram_hires.png'
fig2 = plt.figure(figsize=(36, 44))
plt.close(fig2)
print(f'Figure 36: GRBV Biology Diagram generated successfully')
print(f'  Standard: {output_path}')
